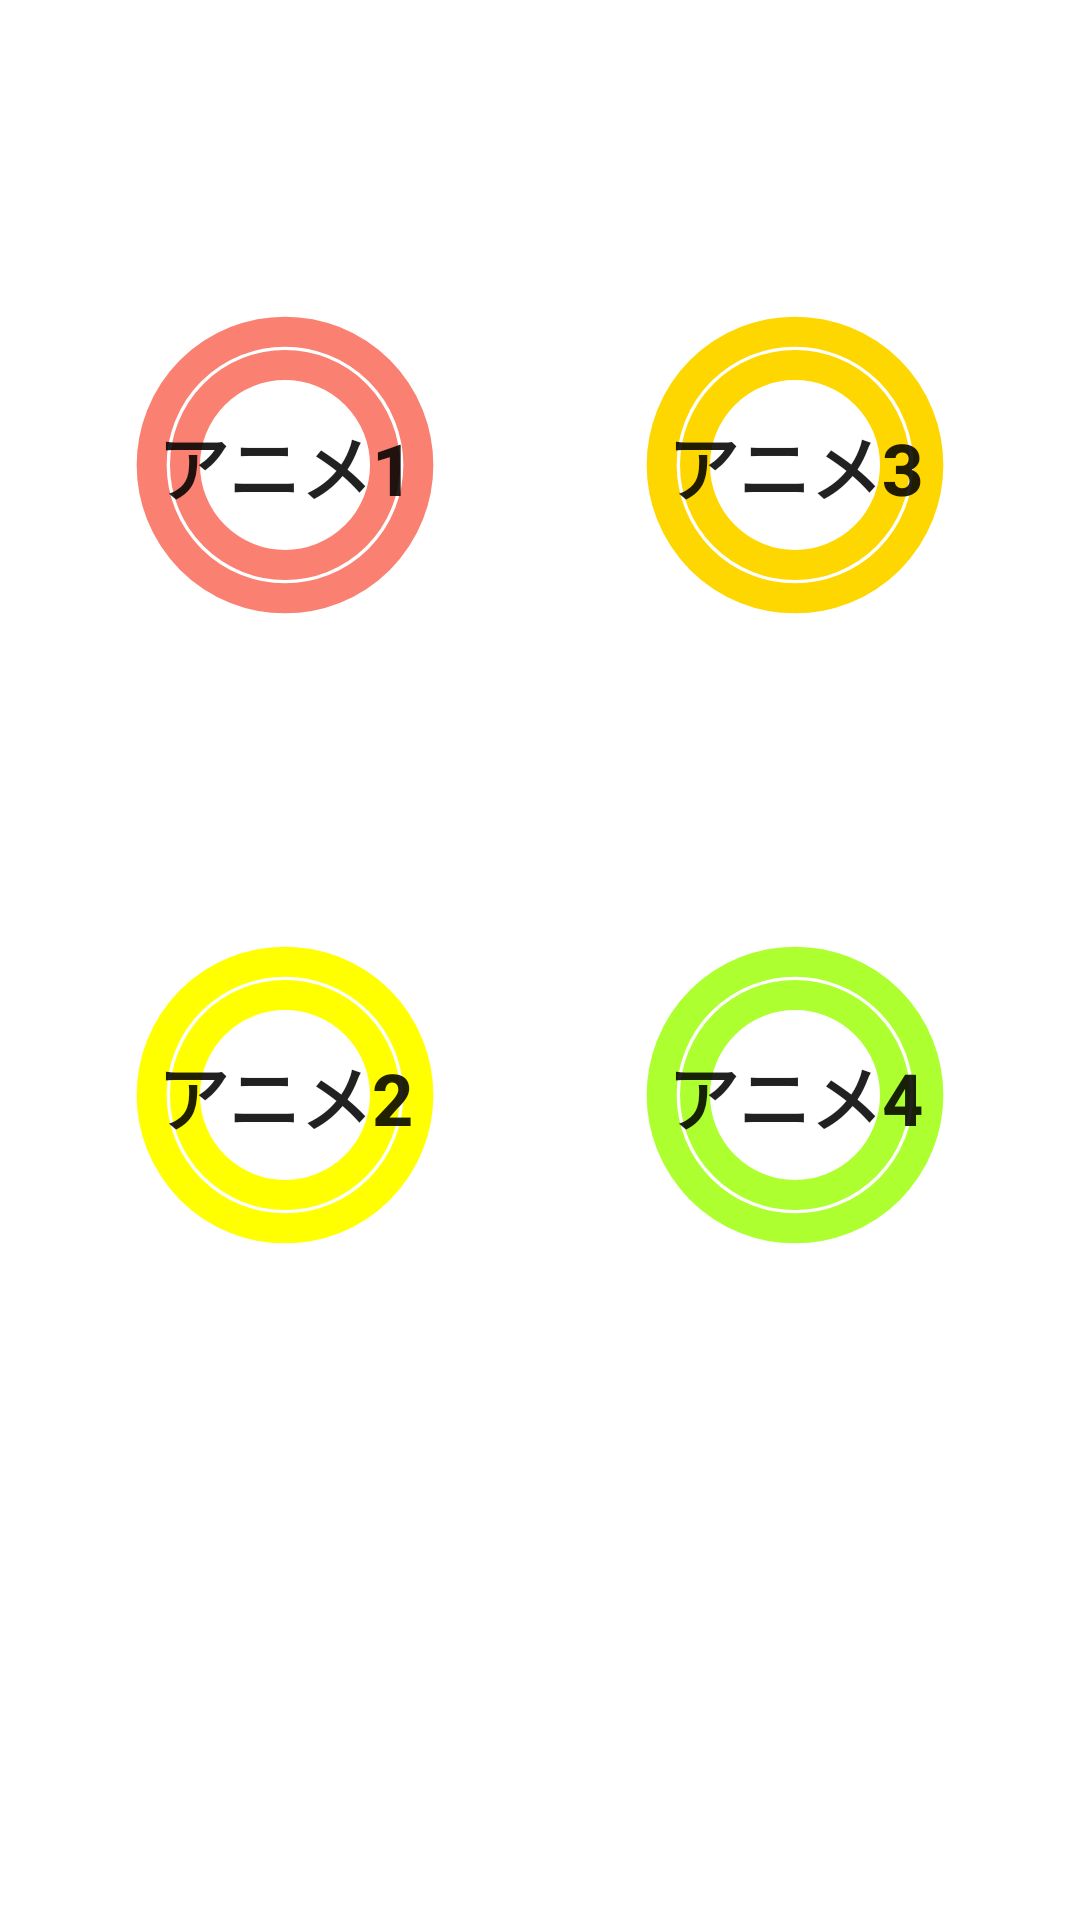

Layout XML and referenced resources for this Android screen:
<!-- AndroidManifest.xml: application theme Theme.Expenses -->
<!-- res/layout/fragment_menu.xml -->
<?xml version="1.0" encoding="utf-8"?>

<androidx.constraintlayout.widget.ConstraintLayout xmlns:android="http://schemas.android.com/apk/res/android"
    xmlns:app="http://schemas.android.com/apk/res-auto"
    xmlns:tools="http://schemas.android.com/tools"
    android:layout_width="match_parent"
    android:layout_height="match_parent"
    tools:context=".MenuFragment"
    android:background="@color/white">

    <Button
        android:id="@+id/fragment_button_anim1"
        android:layout_width="110dp"
        android:layout_height="110dp"
        android:text="アニメ1"
        android:textSize="24sp"
        android:textStyle="bold"
        android:layout_marginTop="100dp"
        android:layout_marginStart="40dp"
        android:layout_marginLeft="40dp"
        android:background="@drawable/color_button_salmon"
        app:layout_constraintStart_toStartOf="parent"
        app:layout_constraintTop_toTopOf="parent"/>

    <Button
        android:id="@+id/fragment_button_anim2"
        android:layout_width="110dp"
        android:layout_height="110dp"
        android:text="アニメ2"
        android:textSize="24sp"
        android:textStyle="bold"
        android:layout_marginTop="100dp"
        android:background="@drawable/color_button_yellow"
        app:layout_constraintStart_toStartOf="@id/fragment_button_anim1"
        app:layout_constraintTop_toBottomOf="@id/fragment_button_anim1" />

    <Button
        android:id="@+id/fragment_button_anim3"
        android:layout_width="110dp"
        android:layout_height="110dp"
        android:text="アニメ3"
        android:textSize="24sp"
        android:textStyle="bold"
        android:background="@drawable/color_button_golden"
        app:layout_constraintEnd_toEndOf="parent"
        app:layout_constraintTop_toTopOf="@id/fragment_button_anim1"
        android:layout_marginRight="40dp"
        android:layout_marginEnd="40dp" />

    <Button
        android:id="@+id/fragment_button_anim4"
        android:layout_width="110dp"
        android:layout_height="110dp"
        android:text="アニメ4"
        android:textSize="24sp"
        android:textStyle="bold"
        android:background="@drawable/color_button_lime"
        android:layout_marginTop="100dp"
        app:layout_constraintStart_toStartOf="@id/fragment_button_anim3"
        app:layout_constraintTop_toBottomOf="@id/fragment_button_anim3" />

    <androidx.recyclerview.widget.RecyclerView
        android:id="@+id/fragment_main_recyclerview"
        android:layout_width="match_parent"
        android:layout_height="match_parent"
        app:layout_constraintStart_toStartOf="parent"
        app:layout_constraintTop_toTopOf="parent"
        app:layout_constraintBottom_toBottomOf="parent"
        app:layout_constraintEnd_toEndOf="parent"/>

</androidx.constraintlayout.widget.ConstraintLayout>
<!-- resources referenced by this layout -->
<resources>
  <color name="white">#FFFFFFFF</color>
  <!-- drawable color_button_golden (drawable) -->
  <?xml version="1.0" encoding="utf-8"?>
  
  <selector xmlns:android="http://schemas.android.com/apk/res/android">
      <item android:state_focused="false" android:state_pressed="false">
          <shape android:shape="ring"
              android:useLevel="false">
              <size android:width="100dp" android:height="100dp" />
              <stroke android:width="10dp" android:color="@color/golden_yellow" />
          </shape>
      </item>
  </selector>
  <!-- drawable color_button_lime (drawable) -->
  <?xml version="1.0" encoding="utf-8"?>
  
  <selector xmlns:android="http://schemas.android.com/apk/res/android">
      <item android:state_focused="false" android:state_pressed="false">
          <shape android:shape="ring"
              android:useLevel="false">
              <size android:width="100dp" android:height="100dp" />
              <stroke android:width="10dp" android:color="@color/green_yellow" />
          </shape>
      </item>
  </selector>
  <!-- drawable color_button_salmon (drawable) -->
  <?xml version="1.0" encoding="utf-8"?>
  
  <selector xmlns:android="http://schemas.android.com/apk/res/android">
      <item android:state_focused="false" android:state_pressed="false">
          <shape android:shape="ring"
              android:useLevel="false">
              <size android:width="100dp" android:height="100dp" />
              <stroke android:width="10dp" android:color="@color/salmon" />
          </shape>
      </item>
  </selector>
  <!-- drawable color_button_yellow (drawable) -->
  <?xml version="1.0" encoding="utf-8"?>
  
  <selector xmlns:android="http://schemas.android.com/apk/res/android">
      <item android:state_focused="false" android:state_pressed="false">
          <shape android:shape="ring"
               android:useLevel="false">
              <size android:width="100dp" android:height="100dp" />
              <stroke android:width="10dp" android:color="@color/yellow" />
          </shape>
      </item>
  </selector>
  <style name="Theme.Expenses" parent="Theme.AppCompat.Light">
          <item name="windowNoTitle">true</item>
          
          
          
          
          
      </style>
  <color name="golden_yellow">#ffd700</color>
  <color name="green_yellow">#adff2f</color>
  <color name="salmon">#fa8072</color>
  <color name="yellow">#ffff00</color>
</resources>
